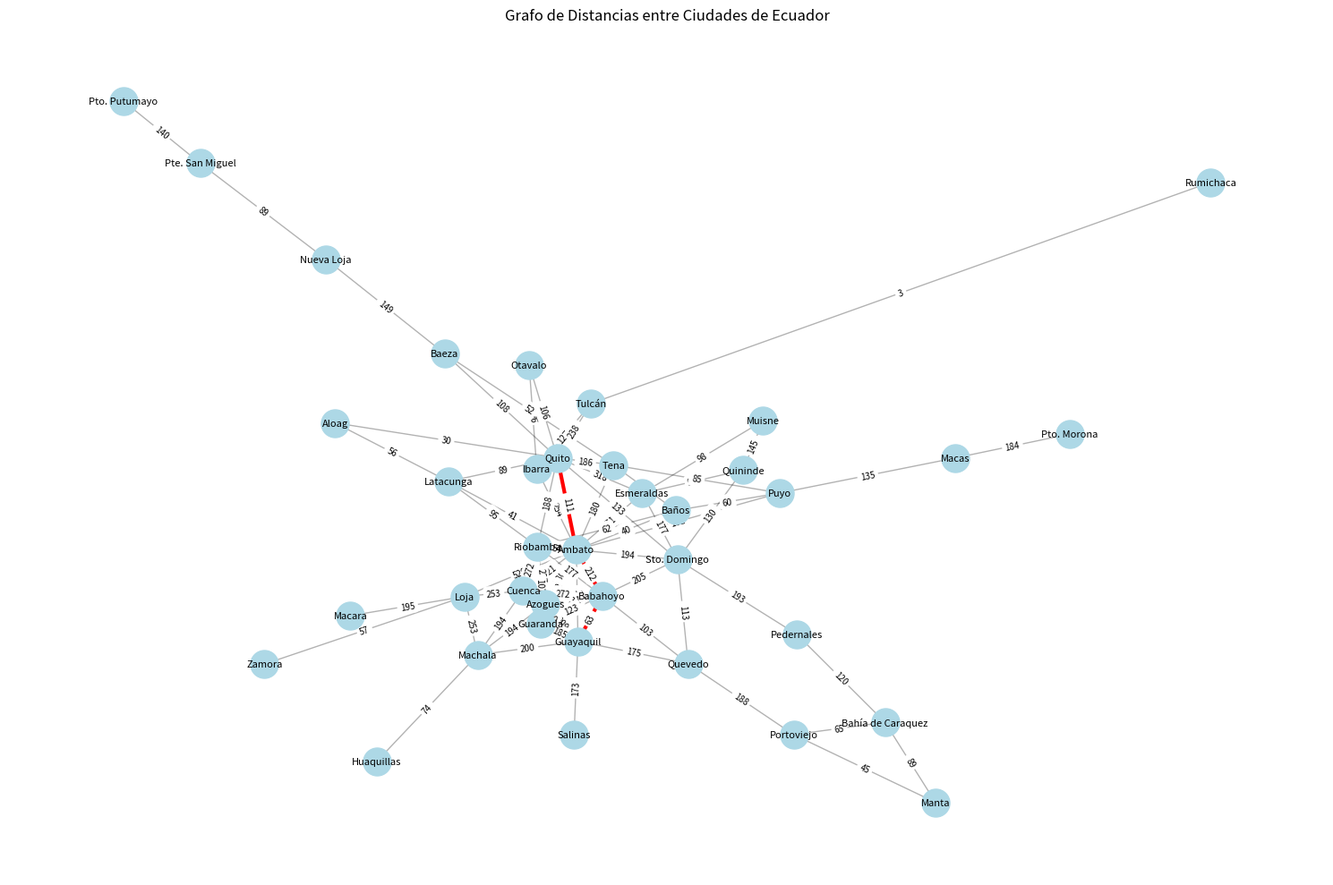

This figure's Python source:
import json
import heapq
from collections import deque
import matplotlib.pyplot as plt
import networkx as nx

class GrafoEcuador:
    def __init__(self, grafo_json=None):
        
        if grafo_json is None:
            self.grafo = {
                "Ambato": {"Azogues": 280, "Babahoyo": 212, "Cuenca": 321, "Esmeraldas": 371, "Guaranda": 92, 
                          "Guayaquil": 277, "Ibarra": 254, "Latacunga": 41, "Loja": 529, "Macas": 236, 
                          "Machala": 413, "Nueva Loja": 380, "Portoviejo": 356, "Pto. Fco. De Orellana": 354, 
                          "Puyo": 102, "Quito": 111, "Riobamba": 54, "Tena": 180, "Tulcán": 381, "Zamora": 586, 
                          "Aloag": 97, "Sto. Domingo": 194, "Baños": 40, "Bahía de Caraquez": 416, "Baeza": 219, 
                          "Rumichaca": 385, "Macara": 710, "Huaquillas": 428, "Manta": 385, "Otavalo": 230, 
                          "Salinas": 445, "San Lorenzo": 428, "Quevedo": 212, "Quininde": 280, "Pte. San Miguel": 406, 
                          "Pto. Putumayo": 564, "Pto. Morona": 445, "Muisne": 439, "Pedernales": 318},
            }
            self.grafo = self.cargar_grafo_completo()
        elif isinstance(grafo_json, dict):
            self.grafo = grafo_json
        else:
            try:
                with open(grafo_json, 'r', encoding='utf-8') as f:
                    self.grafo = json.load(f)
            except Exception as e:
                print(f"Error al cargar el grafo desde JSON: {e}")
                self.grafo = {}
        
        self.ciudades = list(self.grafo.keys())
    
    def cargar_grafo_completo(self):
        
        return {
            "Ambato": {"Azogues": 280, "Babahoyo": 212, "Cuenca": 321, "Esmeraldas": 371, "Guaranda": 92, 
                      "Guayaquil": 277, "Ibarra": 254, "Latacunga": 41, "Loja": 529, "Baños": 40, 
                      "Quito": 111, "Riobamba": 54, "Puyo": 102},
            "Azogues": {"Ambato": 280, "Babahoyo": 231, "Cuenca": 41, "Guaranda": 260, 
                       "Guayaquil": 209, "Riobamba": 227, "Machala": 194},
            "Babahoyo": {"Ambato": 212, "Azogues": 231, "Cuenca": 272, "Guaranda": 123, 
                        "Guayaquil": 63, "Riobamba": 177, "Quevedo": 103, "Sto. Domingo": 205},
            "Cuenca": {"Ambato": 321, "Azogues": 41, "Babahoyo": 272, "Guayaquil": 250, 
                      "Loja": 253, "Machala": 194, "Riobamba": 272},
            "Esmeraldas": {"Ambato": 371, "Quito": 318, "Sto. Domingo": 177, "Quininde": 98},
            "Guaranda": {"Ambato": 92, "Azogues": 260, "Babahoyo": 123, "Guayaquil": 185,
                        "Riobamba": 107},
            "Guayaquil": {"Ambato": 277, "Azogues": 209, "Babahoyo": 63, "Cuenca": 250, 
                         "Machala": 200, "Quevedo": 175, "Salinas": 173},
            "Ibarra": {"Ambato": 254, "Quito": 115, "Tulcán": 127, "Otavalo": 26},
            "Latacunga": {"Ambato": 41, "Quito": 89, "Riobamba": 95, "Aloag": 56},
            "Loja": {"Ambato": 529, "Cuenca": 253, "Machala": 253, "Zamora": 57},
            "Quito": {"Ambato": 111, "Ibarra": 115, "Latacunga": 89, "Otavalo": 106, 
                     "Riobamba": 188, "Sto. Domingo": 133, "Baeza": 108},
            "Riobamba": {"Ambato": 54, "Azogues": 227, "Babahoyo": 177, "Cuenca": 272, 
                        "Guaranda": 107, "Latacunga": 95, "Quito": 188, "Baños": 62},
            "Sto. Domingo": {"Ambato": 194, "Babahoyo": 205, "Esmeraldas": 177, 
                           "Quito": 133, "Quevedo": 113, "Quininde": 130},
            "Machala": {"Cuenca": 194, "Guayaquil": 200, "Loja": 253, "Huaquillas": 74},
            "Baños": {"Ambato": 40, "Riobamba": 62, "Puyo": 60, "Tena": 139},
            "Puyo": {"Ambato": 102, "Baños": 60, "Tena": 85, "Macas": 135},
            "Tena": {"Ambato": 180, "Baños": 139, "Puyo": 85, "Quito": 186, "Baeza": 52},
            "Tulcán": {"Ibarra": 127, "Quito": 238, "Rumichaca": 3},
            "Otavalo": {"Ibarra": 26, "Quito": 106},
            "Quevedo": {"Babahoyo": 103, "Guayaquil": 175, "Sto. Domingo": 113, "Portoviejo": 188},
            "Portoviejo": {"Quevedo": 188, "Manta": 45, "Bahía de Caraquez": 65},
            "Manta": {"Portoviejo": 45, "Bahía de Caraquez": 89},
            "Bahía de Caraquez": {"Portoviejo": 65, "Manta": 89, "Pedernales": 120},
            "Pedernales": {"Bahía de Caraquez": 120, "Sto. Domingo": 193},
            "Salinas": {"Guayaquil": 173},
            "Huaquillas": {"Machala": 74},
            "Baeza": {"Quito": 108, "Tena": 52, "Nueva Loja": 149},
            "Nueva Loja": {"Baeza": 149, "Pte. San Miguel": 89},
            "Pte. San Miguel": {"Nueva Loja": 89, "Pto. Putumayo": 140},
            "Pto. Putumayo": {"Pte. San Miguel": 140},
            "Macas": {"Puyo": 135, "Pto. Morona": 184},
            "Pto. Morona": {"Macas": 184},
            "Zamora": {"Loja": 57},
            "Quininde": {"Esmeraldas": 98, "Sto. Domingo": 130, "Muisne": 145},
            "Muisne": {"Quininde": 145, "Esmeraldas": 98},
            "Aloag": {"Latacunga": 56, "Quito": 30},
            "Rumichaca": {"Tulcán": 3},
            "Macara": {"Loja": 195}
        }
    
    def guardar_grafo(self, ruta_archivo):
        
        with open(ruta_archivo, 'w', encoding='utf-8') as f:
            json.dump(self.grafo, f, ensure_ascii=False, indent=2)
        print(f"Grafo guardado en {ruta_archivo}")
    
    def agregar_conexion(self, origen, destino, distancia):
        
        if origen not in self.grafo:
            self.grafo[origen] = {}
            self.ciudades.append(origen)
        
        if destino not in self.grafo:
            self.grafo[destino] = {}
            self.ciudades.append(destino)
        
        self.grafo[origen][destino] = distancia
        self.grafo[destino][origen] = distancia
        
        print(f"Conexión agregada: {origen} - {destino} = {distancia} km")
    
    def eliminar_conexion(self, origen, destino):
        
        if origen in self.grafo and destino in self.grafo[origen]:
            del self.grafo[origen][destino]
            print(f"Conexión eliminada: {origen} - {destino}")
        
        if destino in self.grafo and origen in self.grafo[destino]:
            del self.grafo[destino][origen]
    
    def obtener_distancia(self, origen, destino):
        
        if origen in self.grafo and destino in self.grafo[origen]:
            return self.grafo[origen][destino]
        return None
    
    def listar_ciudades(self):
        
        return sorted(self.ciudades)
    
    def listar_conexiones(self, ciudad):
        
        if ciudad in self.grafo:
            return self.grafo[ciudad]
        return {}
    
    def busqueda_amplitud(self, origen, destino):
        
        if origen not in self.grafo or destino not in self.grafo:
            return None, 0
        
        # Cola para BFS
        cola = deque([(origen, [origen], 0)])
        visitados = set([origen])
        
        while cola:
            actual, ruta, distancia = cola.popleft()
            
            if actual == destino:
                return ruta, distancia
            
            for vecino, dist in self.grafo[actual].items():
                if vecino not in visitados:
                    visitados.add(vecino)
                    nueva_ruta = ruta + [vecino]
                    nueva_distancia = distancia + dist
                    cola.append((vecino, nueva_ruta, nueva_distancia))
        
        return None, 0
    
    def busqueda_profundidad(self, origen, destino):
        if origen not in self.grafo or destino not in self.grafo:
            return None, 0
    
        visitados = set()
        ruta = []
    
        def dfs(actual, camino, distancia):
            if actual == destino:
                ruta.extend(camino)
                return True, distancia
            
            visitados.add(actual)
            
            for vecino, dist in self.grafo[actual].items():
                if vecino not in visitados:
                    resultado, distancia_total = dfs(vecino, camino + [vecino], distancia + dist)
                    if resultado:
                        return True, distancia_total
            
            return False, 0
    
        resultado, distancia_total = dfs(origen, [origen], 0)
    
        if resultado:
            return ruta, distancia_total
        else:
            return None, 0
    
    def busqueda_costo_uniforme(self, origen, destino):
        
        if origen not in self.grafo or destino not in self.grafo:
            return None, 0
        
        # Cola de prioridad para Dijkstra
        cola_prioridad = [(0, origen, [origen])]
        visitados = set()
        
        while cola_prioridad:
            distancia, actual, ruta = heapq.heappop(cola_prioridad)
            
            if actual == destino:
                return ruta, distancia
            
            if actual in visitados:
                continue
            
            visitados.add(actual)
            
            for vecino, dist in self.grafo[actual].items():
                if vecino not in visitados:
                    nueva_distancia = distancia + dist
                    nueva_ruta = ruta + [vecino]
                    heapq.heappush(cola_prioridad, (nueva_distancia, vecino, nueva_ruta))
        
        return None, 0
    
    def visualizar_grafo(self, ruta=None):
        
        G = nx.Graph()
        
        for origen, destinos in self.grafo.items():
            G.add_node(origen)
            for destino, distancia in destinos.items():
                G.add_edge(origen, destino, weight=distancia)
        
        pos = nx.spring_layout(G, seed=42)
        
        plt.figure(figsize=(15, 10))
        
        nx.draw_networkx_nodes(G, pos, node_size=500, node_color='lightblue')
        
        if ruta and len(ruta) > 1:
            ruta_aristas = [(ruta[i], ruta[i+1]) for i in range(len(ruta)-1)]
            
            otras_aristas = [(u, v) for u, v in G.edges() if (u, v) not in ruta_aristas and (v, u) not in ruta_aristas]
            nx.draw_networkx_edges(G, pos, edgelist=otras_aristas, width=1, alpha=0.3)
            
            nx.draw_networkx_edges(G, pos, edgelist=ruta_aristas, width=3, edge_color='r')
        else:
            nx.draw_networkx_edges(G, pos, width=1)
        
        nx.draw_networkx_labels(G, pos, font_size=8, font_family='sans-serif')
        
        edge_labels = {(u, v): d['weight'] for u, v, d in G.edges(data=True)}
        nx.draw_networkx_edge_labels(G, pos, edge_labels=edge_labels, font_size=7)
        
        plt.axis('off')
        plt.title("Grafo de Distancias entre Ciudades de Ecuador")
        plt.tight_layout()
        plt.show()

if __name__ == "__main__":
    grafo = GrafoEcuador()
    
    print("Ciudades disponibles:")
    print(grafo.listar_ciudades())
    
    origen = "Quito"
    destino = "Guayaquil"
    
    ruta_bfs, distancia_bfs = grafo.busqueda_amplitud(origen, destino)
    print(f"\nBúsqueda en Amplitud (BFS) desde {origen} hasta {destino}:")
    print(f"Ruta: {' -> '.join(ruta_bfs)}")
    print(f"Distancia total: {distancia_bfs} km")
    
    ruta_dfs, distancia_dfs = grafo.busqueda_profundidad(origen, destino)
    print(f"\nBúsqueda en Profundidad (DFS) desde {origen} hasta {destino}:")
    print(f"Ruta: {' -> '.join(ruta_dfs)}")
    print(f"Distancia total: {distancia_dfs} km")
    
    ruta_ucs, distancia_ucs = grafo.busqueda_costo_uniforme(origen, destino)
    print(f"\nBúsqueda de Costo Uniforme (Dijkstra) desde {origen} hasta {destino}:")
    print(f"Ruta: {' -> '.join(ruta_ucs)}")
    print(f"Distancia total: {distancia_ucs} km")
    
    print("\nVisualizando el grafo con la ruta más corta...")
    grafo.visualizar_grafo(ruta_ucs)
